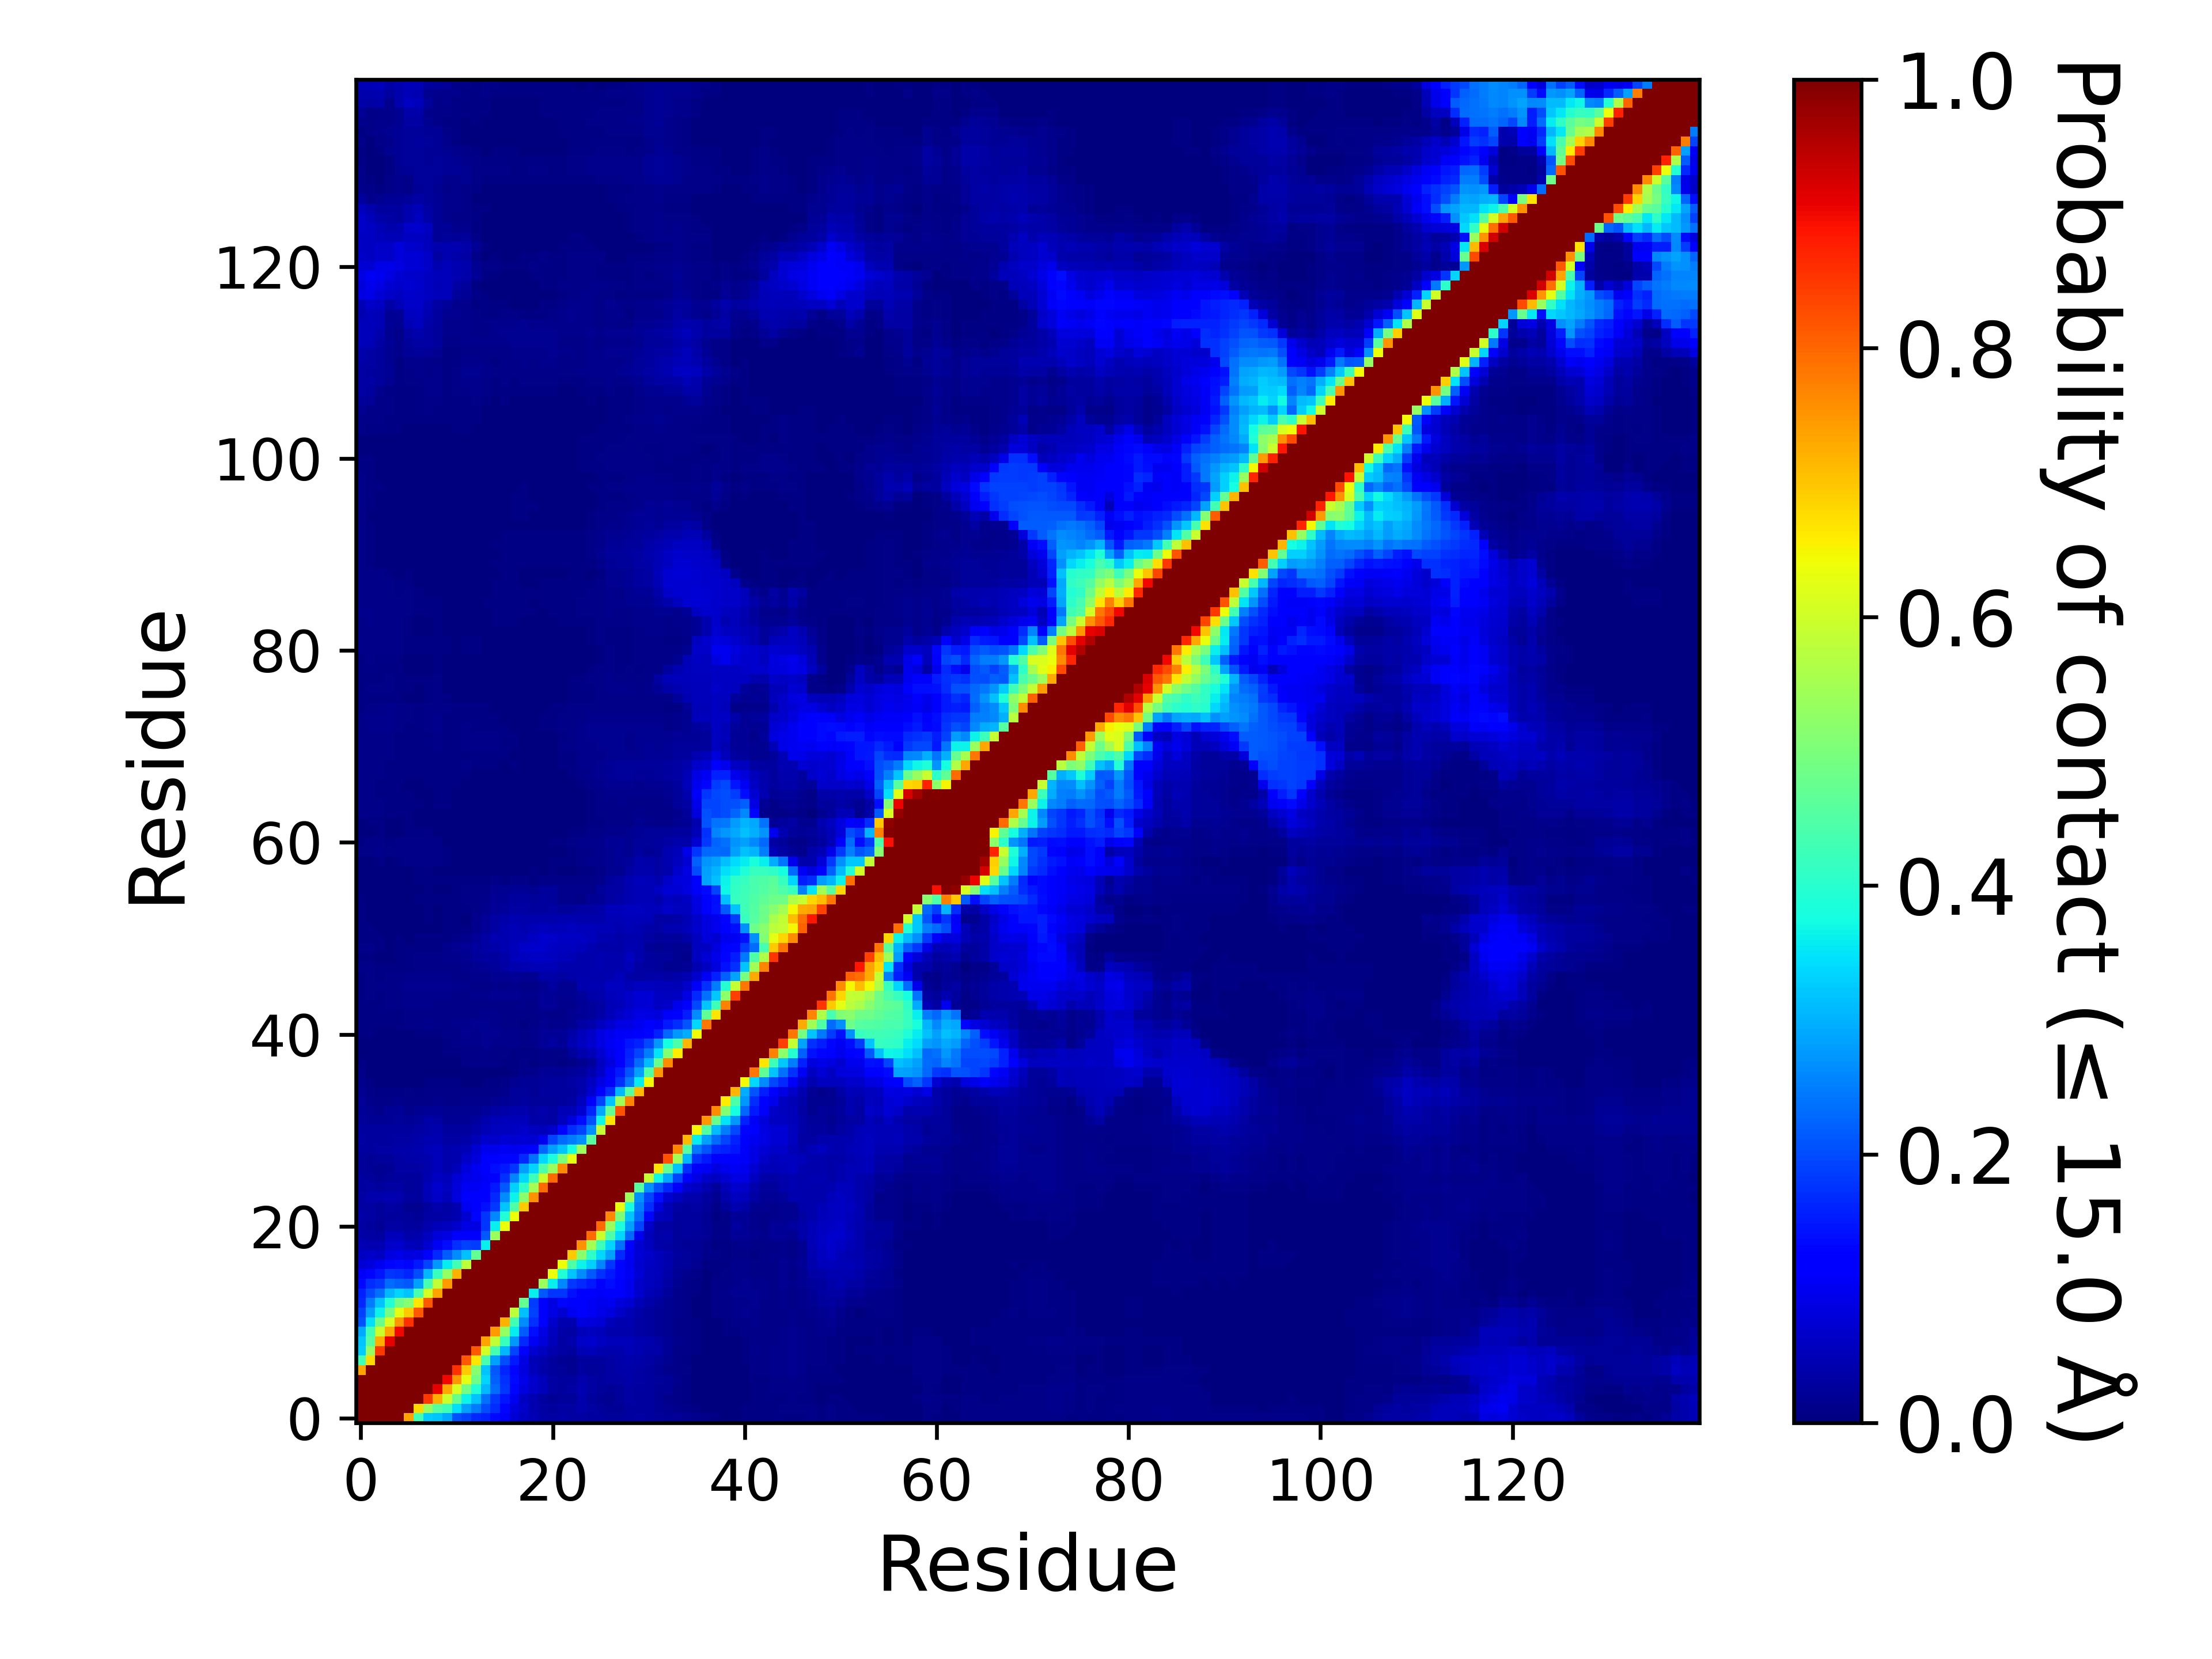

Source data for this figure (header and first rows):
, 1, 2, 3, 4, 5, 6, 7, 8, 9, 10, 11, 12, 13, 14, 15, 16, 17, 18, 19, 20, 21, 22, 23
1, 1.0, 1.0, 1.0, 1.0, 1.0, 0.7372, 0.431, 0.3254, 0.3178, 0.2897, 0.204, 0.1885, 0.1647, 0.1594, 0.1354, 0.1065, 0.07709, 0.06224, 0.04836, 0.03849, 0.03314, 0.03519, 0.03467
2, 1.0, 1.0, 1.0, 1.0, 1.0, 1.0, 0.6778, 0.5335, 0.4564, 0.4273, 0.3442, 0.2817, 0.2466, 0.2027, 0.1686, 0.1314, 0.08329, 0.06345, 0.04542, 0.03246, 0.03013, 0.03432, 0.03472
3, 1.0, 1.0, 1.0, 1.0, 1.0, 1.0, 1.0, 0.85, 0.7238, 0.5964, 0.4781, 0.3662, 0.3184, 0.2354, 0.1831, 0.1454, 0.099, 0.05906, 0.04507, 0.02976, 0.02197, 0.02412, 0.02571
4, 1.0, 1.0, 1.0, 1.0, 1.0, 1.0, 1.0, 1.0, 0.908, 0.7314, 0.6108, 0.4901, 0.3921, 0.3062, 0.2318, 0.1792, 0.1291, 0.08472, 0.0661, 0.05317, 0.03323, 0.03056, 0.03176
5, 1.0, 1.0, 1.0, 1.0, 1.0, 1.0, 1.0, 1.0, 1.0, 0.9001, 0.7495, 0.6256, 0.4852, 0.333, 0.2199, 0.1756, 0.1354, 0.09357, 0.06956, 0.05167, 0.03452, 0.02862, 0.0277
6, 0.7372, 1.0, 1.0, 1.0, 1.0, 1.0, 1.0, 1.0, 1.0, 1.0, 0.8569, 0.6943, 0.5146, 0.3168, 0.2121, 0.1621, 0.1304, 0.08317, 0.05265, 0.03842, 0.03094, 0.02447, 0.01887
7, 0.431, 0.6778, 1.0, 1.0, 1.0, 1.0, 1.0, 1.0, 1.0, 1.0, 1.0, 0.8139, 0.6655, 0.4376, 0.2822, 0.2012, 0.1494, 0.08747, 0.05065, 0.04188, 0.03048, 0.0232, 0.01933
8, 0.3254, 0.5335, 0.85, 1.0, 1.0, 1.0, 1.0, 1.0, 1.0, 1.0, 1.0, 1.0, 0.8164, 0.6094, 0.4346, 0.3048, 0.194, 0.116, 0.07327, 0.05774, 0.04234, 0.03207, 0.02873
9, 0.3178, 0.4564, 0.7238, 0.908, 1.0, 1.0, 1.0, 1.0, 1.0, 1.0, 1.0, 1.0, 1.0, 0.7382, 0.5842, 0.4212, 0.2767, 0.1668, 0.1025, 0.08158, 0.051, 0.034, 0.03933
10, 0.2897, 0.4273, 0.5964, 0.7314, 0.9001, 1.0, 1.0, 1.0, 1.0, 1.0, 1.0, 1.0, 1.0, 1, 0.7438, 0.528, 0.3589, 0.2173, 0.139, 0.08962, 0.05571, 0.03598, 0.03225
11, 0.204, 0.3442, 0.4781, 0.6108, 0.7495, 0.8569, 1.0, 1.0, 1.0, 1.0, 1.0, 1.0, 1.0, 1.0, 1.0, 0.7204, 0.4333, 0.2635, 0.1725, 0.1133, 0.07002, 0.0455, 0.04465
12, 0.1885, 0.2817, 0.3662, 0.4901, 0.6256, 0.6943, 0.8139, 1.0, 1.0, 1.0, 1.0, 1.0, 1.0, 1.0, 1.0, 1.0, 0.5805, 0.3137, 0.1884, 0.1176, 0.08822, 0.07232, 0.09985
13, 0.1647, 0.2466, 0.3184, 0.3921, 0.4852, 0.5146, 0.6655, 0.8164, 1.0, 1.0, 1.0, 1.0, 1.0, 1.0, 1.0, 1.0, 1.0, 0.4694, 0.1853, 0.1228, 0.08832, 0.129, 0.1132
14, 0.1594, 0.2027, 0.2354, 0.3062, 0.333, 0.3168, 0.4376, 0.6094, 0.7382, 1, 1.0, 1.0, 1.0, 1.0, 1.0, 1.0, 1.0, 1.0, 0.3616, 0.2123, 0.1771, 0.1774, 0.1424
15, 0.1354, 0.1686, 0.1831, 0.2318, 0.2199, 0.2121, 0.2822, 0.4346, 0.5842, 0.7438, 1.0, 1.0, 1.0, 1.0, 1.0, 1.0, 1.0, 1.0, 1, 0.5369, 0.3606, 0.2589, 0.1808
16, 0.1065, 0.1314, 0.1454, 0.1792, 0.1756, 0.1621, 0.2012, 0.3048, 0.4212, 0.528, 0.7204, 1.0, 1.0, 1.0, 1.0, 1.0, 1.0, 1.0, 1.0, 1.0, 0.6353, 0.3945, 0.3182
17, 0.07709, 0.08329, 0.099, 0.1291, 0.1354, 0.1304, 0.1494, 0.194, 0.2767, 0.3589, 0.4333, 0.5805, 1.0, 1.0, 1.0, 1.0, 1.0, 1.0, 1.0, 1.0, 1.0, 0.6395, 0.4472
18, 0.06224, 0.06345, 0.05906, 0.08472, 0.09357, 0.08317, 0.08747, 0.116, 0.1668, 0.2173, 0.2635, 0.3137, 0.4694, 1.0, 1.0, 1.0, 1.0, 1.0, 1.0, 1.0, 1.0, 1.0, 0.6915
19, 0.04836, 0.04542, 0.04507, 0.0661, 0.06956, 0.05265, 0.05065, 0.07327, 0.1025, 0.139, 0.1725, 0.1884, 0.1853, 0.3616, 1, 1.0, 1.0, 1.0, 1.0, 1.0, 1.0, 1.0, 1.0
20, 0.03849, 0.03246, 0.02976, 0.05317, 0.05167, 0.03842, 0.04188, 0.05774, 0.08158, 0.08962, 0.1133, 0.1176, 0.1228, 0.2123, 0.5369, 1.0, 1.0, 1.0, 1.0, 1.0, 1.0, 1.0, 1.0
21, 0.03314, 0.03013, 0.02197, 0.03323, 0.03452, 0.03094, 0.03048, 0.04234, 0.051, 0.05571, 0.07002, 0.08822, 0.08832, 0.1771, 0.3606, 0.6353, 1.0, 1.0, 1.0, 1.0, 1.0, 1.0, 1.0
22, 0.03519, 0.03432, 0.02412, 0.03056, 0.02862, 0.02447, 0.0232, 0.03207, 0.034, 0.03598, 0.0455, 0.07232, 0.129, 0.1774, 0.2589, 0.3945, 0.6395, 1.0, 1.0, 1.0, 1.0, 1.0, 1.0
23, 0.03467, 0.03472, 0.02571, 0.03176, 0.0277, 0.01887, 0.01933, 0.02873, 0.03933, 0.03225, 0.04465, 0.09985, 0.1132, 0.1424, 0.1808, 0.3182, 0.4472, 0.6915, 1.0, 1.0, 1.0, 1.0, 1.0
24, 0.03474, 0.04099, 0.03998, 0.04344, 0.03915, 0.02852, 0.02818, 0.04927, 0.0646, 0.05187, 0.08297, 0.1095, 0.1157, 0.1194, 0.1677, 0.2631, 0.3648, 0.5156, 0.7571, 1.0, 1.0, 1.0, 1.0
25, 0.03098, 0.03233, 0.0306, 0.03328, 0.03269, 0.02602, 0.02973, 0.0514, 0.06645, 0.05563, 0.08087, 0.1019, 0.1048, 0.1136, 0.1491, 0.2138, 0.3303, 0.4073, 0.5487, 0.795, 1.0, 1.0, 1.0
26, 0.02769, 0.02361, 0.02187, 0.02347, 0.02972, 0.0262, 0.02886, 0.04544, 0.05983, 0.05086, 0.0756, 0.09278, 0.09738, 0.1071, 0.1246, 0.1724, 0.256, 0.3388, 0.4228, 0.5954, 0.7937, 1, 1.0
27, 0.02388, 0.02103, 0.01782, 0.02057, 0.03271, 0.03447, 0.03236, 0.04113, 0.05115, 0.04007, 0.05138, 0.08381, 0.09944, 0.1138, 0.1397, 0.1487, 0.1768, 0.2813, 0.3343, 0.4435, 0.5364, 0.7633, 1.0
28, 0.02482, 0.02342, 0.02567, 0.02379, 0.03456, 0.03632, 0.03876, 0.04272, 0.05095, 0.03924, 0.04165, 0.0642, 0.08034, 0.1119, 0.1191, 0.1299, 0.1318, 0.1663, 0.2373, 0.3365, 0.3834, 0.5032, 0.6295
29, 0.03071, 0.03097, 0.03219, 0.03343, 0.03613, 0.03627, 0.04116, 0.04896, 0.05119, 0.04077, 0.04307, 0.04937, 0.07395, 0.09389, 0.09429, 0.1048, 0.0995, 0.1051, 0.1111, 0.2296, 0.2832, 0.3179, 0.3788
30, 0.03294, 0.02931, 0.03107, 0.03045, 0.03366, 0.03259, 0.03532, 0.04567, 0.04326, 0.032, 0.0341, 0.0362, 0.0488, 0.06674, 0.06609, 0.07532, 0.0713, 0.07779, 0.07353, 0.09797, 0.1944, 0.2319, 0.2463
31, 0.02995, 0.02831, 0.02787, 0.02827, 0.02872, 0.02918, 0.03234, 0.03783, 0.03933, 0.02745, 0.02905, 0.0287, 0.03593, 0.04895, 0.05492, 0.05708, 0.06214, 0.06507, 0.05575, 0.05315, 0.06363, 0.1327, 0.1716
32, 0.02676, 0.02049, 0.02262, 0.02328, 0.02565, 0.02327, 0.02537, 0.03653, 0.03498, 0.02162, 0.02324, 0.02061, 0.02971, 0.03997, 0.0496, 0.05095, 0.05325, 0.05302, 0.03684, 0.03675, 0.03449, 0.05595, 0.08508
33, 0.02089, 0.01583, 0.01521, 0.01967, 0.02192, 0.01472, 0.01743, 0.02139, 0.02236, 0.01754, 0.01794, 0.01838, 0.01912, 0.02424, 0.03479, 0.03662, 0.04037, 0.04251, 0.03405, 0.04066, 0.03514, 0.04698, 0.04724
34, 0.02067, 0.01452, 0.01147, 0.01043, 0.01373, 0.01101, 0.008525, 0.00973, 0.0141, 0.01033, 0.01016, 0.01177, 0.01292, 0.01407, 0.01873, 0.02105, 0.0244, 0.02976, 0.02461, 0.02454, 0.02705, 0.03009, 0.03184
35, 0.01698, 0.01066, 0.00766, 0.003935, 0.005505, 0.007935, 0.00601, 0.008835, 0.0111, 0.009065, 0.00926, 0.00921, 0.008785, 0.009835, 0.01039, 0.01309, 0.02382, 0.02445, 0.02336, 0.02927, 0.0309, 0.02937, 0.02889
36, 0.01279, 0.005485, 0.00213, 0.001225, 0.00101, 0.002145, 0.002345, 0.004615, 0.00596, 0.00491, 0.00451, 0.003875, 0.00387, 0.00501, 0.00605, 0.00997, 0.0157, 0.02268, 0.02278, 0.02718, 0.02896, 0.02944, 0.03249
37, 0.008095, 0.003565, 0.001285, 0.000775, 0.00084, 0.001255, 0.001265, 0.001595, 0.001515, 0.00099, 0.001195, 0.003525, 0.001535, 0.003855, 0.003285, 0.003095, 0.007575, 0.01497, 0.01482, 0.02025, 0.02131, 0.02165, 0.02394
38, 0.00435, 0.001305, 0.000325, 0.000605, 0.001155, 0.001785, 0.001385, 0.001275, 0.00125, 0.001555, 0.00237, 0.008605, 0.00883, 0.01044, 0.00886, 0.004685, 0.004055, 0.008, 0.006525, 0.008665, 0.01089, 0.00681, 0.01145
39, 0.003135, 0.002435, 0.000945, 0.00061, 0.000645, 0.00213, 0.00255, 0.00172, 0.00121, 0.00438, 0.00766, 0.01009, 0.01059, 0.01231, 0.01045, 0.00917, 0.00558, 0.00427, 0.004085, 0.01005, 0.01015, 0.009285, 0.02427
40, 0.003505, 0.002945, 0.001835, 0.00108, 0.000285, 0.001845, 0.003385, 0.003585, 0.00186, 0.006705, 0.01017, 0.0145, 0.01475, 0.01818, 0.01531, 0.01461, 0.01356, 0.00889, 0.00981, 0.02162, 0.02749, 0.02314, 0.04517
41, 0.00567, 0.004155, 0.003795, 0.003405, 0.00202, 0.003655, 0.00649, 0.007315, 0.005995, 0.008755, 0.01085, 0.01715, 0.01536, 0.01949, 0.01632, 0.01464, 0.01369, 0.00997, 0.01231, 0.0216, 0.02129, 0.02248, 0.03798
42, 0.006245, 0.006345, 0.00534, 0.00552, 0.00557, 0.007995, 0.01116, 0.01199, 0.00993, 0.0109, 0.01248, 0.01513, 0.01648, 0.01892, 0.01498, 0.0115, 0.00997, 0.007715, 0.00927, 0.01715, 0.0126, 0.01346, 0.01949
43, 0.0048, 0.00623, 0.00587, 0.00608, 0.00667, 0.01035, 0.0106, 0.01162, 0.00927, 0.008615, 0.00822, 0.009195, 0.01075, 0.01422, 0.01221, 0.009805, 0.01045, 0.0086, 0.01005, 0.01557, 0.00954, 0.00876, 0.01578
44, 0.005295, 0.007575, 0.00753, 0.00912, 0.00945, 0.01211, 0.01285, 0.01197, 0.01117, 0.0115, 0.0089, 0.00972, 0.00818, 0.01118, 0.01165, 0.009035, 0.01147, 0.01282, 0.01146, 0.02244, 0.01992, 0.0125, 0.01452
45, 0.006735, 0.008055, 0.006975, 0.008695, 0.01005, 0.01302, 0.0151, 0.01363, 0.01309, 0.0134, 0.00969, 0.009295, 0.01203, 0.0123, 0.01951, 0.01647, 0.01744, 0.01405, 0.01317, 0.0227, 0.02079, 0.01621, 0.01765
46, 0.007695, 0.008335, 0.007915, 0.00913, 0.01173, 0.0161, 0.01865, 0.01623, 0.0164, 0.01867, 0.01376, 0.01217, 0.01079, 0.01021, 0.01517, 0.00909, 0.0137, 0.009155, 0.008995, 0.01614, 0.0284, 0.01751, 0.01899
47, 0.007695, 0.008845, 0.00699, 0.008525, 0.008915, 0.01273, 0.01445, 0.01281, 0.01217, 0.01426, 0.01034, 0.0116, 0.01384, 0.0153, 0.01624, 0.0171, 0.02322, 0.01768, 0.01697, 0.03722, 0.03704, 0.0327, 0.03726
48, 0.008895, 0.00889, 0.00652, 0.00624, 0.00673, 0.007525, 0.00944, 0.01051, 0.009885, 0.0117, 0.01112, 0.01462, 0.01859, 0.02062, 0.02538, 0.03196, 0.04283, 0.04578, 0.0485, 0.0504, 0.04963, 0.04205, 0.04257
49, 0.005945, 0.005, 0.003205, 0.003875, 0.00506, 0.00555, 0.00836, 0.01003, 0.00909, 0.01274, 0.01354, 0.01565, 0.02366, 0.0275, 0.0306, 0.03615, 0.05165, 0.0584, 0.06163, 0.06075, 0.0584, 0.05291, 0.0502
50, 0.00897, 0.00923, 0.004465, 0.0027, 0.00495, 0.00448, 0.00604, 0.007525, 0.00652, 0.01299, 0.01569, 0.02019, 0.02788, 0.0318, 0.03844, 0.04521, 0.05263, 0.06389, 0.06646, 0.06693, 0.06111, 0.05775, 0.05831
51, 0.006685, 0.00593, 0.003925, 0.002545, 0.00458, 0.003835, 0.00445, 0.00455, 0.0042, 0.0067, 0.00923, 0.01237, 0.02204, 0.03191, 0.04342, 0.04652, 0.04925, 0.04836, 0.06027, 0.06783, 0.065, 0.05933, 0.06218
52, 0.00669, 0.005185, 0.00339, 0.00128, 0.000985, 0.001515, 0.00266, 0.002835, 0.002305, 0.00519, 0.005405, 0.004955, 0.01275, 0.02324, 0.032, 0.04309, 0.04719, 0.04588, 0.04822, 0.05558, 0.05048, 0.05465, 0.05532
53, 0.00569, 0.00383, 0.003235, 0.001315, 0.000345, 0.00134, 0.00371, 0.005035, 0.003175, 0.005575, 0.005155, 0.00365, 0.01241, 0.02217, 0.03184, 0.03573, 0.0448, 0.04045, 0.03917, 0.03992, 0.04233, 0.0443, 0.04383
54, 0.004055, 0.0028, 0.0025, 0.00099, 4.4999775001124996e-05, 0.000745, 0.00265, 0.00405, 0.003665, 0.004305, 0.00466, 0.005075, 0.008595, 0.01378, 0.02143, 0.02588, 0.03422, 0.03273, 0.02992, 0.03039, 0.0317, 0.02681, 0.02714
55, 0.004535, 0.00255, 0.001575, 0.000265, 9.499952500237499e-05, 0.000905, 0.00423, 0.006555, 0.00493, 0.005235, 0.00632, 0.00848, 0.009045, 0.01371, 0.02097, 0.0229, 0.0302, 0.0282, 0.0258, 0.02853, 0.0257, 0.01362, 0.0134
56, 0.003635, 0.00089, 0.000365, 0.0, 5.9999700001499995e-05, 0.000635, 0.002405, 0.00415, 0.00302, 0.003375, 0.00534, 0.009245, 0.00806, 0.01104, 0.01712, 0.01802, 0.02329, 0.02181, 0.01931, 0.02422, 0.02348, 0.01354, 0.01367
57, 0.003775, 0.00155, 0.00087, 1.4999925000374999e-05, 0.00046, 0.00077, 0.00399, 0.00725, 0.00561, 0.004785, 0.004915, 0.006705, 0.00542, 0.00595, 0.00994, 0.00651, 0.009125, 0.01069, 0.00737, 0.008405, 0.01034, 0.00844, 0.00928
58, 0.001945, 0.00112, 0.00051, 2.9999850000749997e-05, 0.001535, 0.0017, 0.00416, 0.007105, 0.003315, 0.002865, 0.002795, 0.00222, 0.001505, 0.00153, 0.001295, 0.000355, 0.00141, 0.001805, 0.00416, 0.00362, 0.005505, 0.002865, 0.00302
59, 0.003715, 0.00379, 0.006495, 0.00287, 0.006565, 0.008, 0.008855, 0.01087, 0.008985, 0.00481, 0.003065, 0.002415, 0.003095, 0.00221, 0.0018, 0.00049, 0.001065, 0.000985, 0.00232, 0.00256, 0.00474, 0.004605, 0.00539
60, 0.00822, 0.01063, 0.01221, 0.008305, 0.00992, 0.01036, 0.01095, 0.01043, 0.00818, 0.005515, 0.00329, 0.003225, 0.003225, 0.002835, 0.00192, 0.001285, 0.00087, 0.001, 0.00068, 0.001195, 0.003085, 0.0039, 0.00503
... 80 more rows
